Run: headless pygame with SDL's dummy video driver; simulated clock (each Clock.tick advances the game by its frame time, no real sleeping); random seed 0; keys injected as events and as key.get_pressed() state; no mouse input.
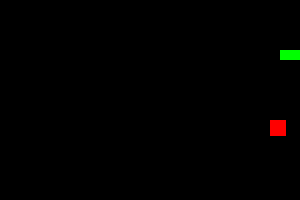
Frame 1 of 1 · flips 1–60 · no input (game ended)

The pygame program that drew these frames:

import pygame
import random 
import time 

pygame.init()
cell_size = 10

screen = pygame.display.set_mode((300,200))
pygame.display.set_caption("Snake game")

snake = [(50, 50), (40, 50), (30, 50)]
snake_dir = (cell_size, 0)

def spawn_food():
    food_x = random.randint(0, (300 - cell_size) // cell_size) * cell_size # generate coordinate for (x,y)
    food_y = random.randint(0, (200 - cell_size) // cell_size) * cell_size
    
    food_size = random.randint(10, 20)  #generate random size for apple 
    return (food_x, food_y, food_size)
def draw_snake():
    for segment in snake:  # draw snake
        pygame.draw.rect(screen,(0,255,0), (*segment, cell_size, cell_size))

def draw_food():
    if food is not None : #if food exists , draw the food
        pygame.draw.rect(screen, (255,0,0), (food[0],food[1], food[2], food[2]))
food = spawn_food() 
running = True 
score_apples = 0

last_food = time.time()

food_delay = 5

clock = pygame.time.Clock()

while running :
    for event in pygame.event.get():
        if event.type==pygame.QUIT:
            running = False 
        elif event.type == pygame.KEYDOWN:
            if event.key == pygame.K_UP and snake_dir != (0,cell_size):
                snake_dir = (0, -cell_size)
            elif event.key == pygame.K_DOWN and snake_dir != (0, -cell_size):
                snake_dir = (0, cell_size)
            elif event.key == pygame.K_LEFT and snake_dir != (cell_size, 0):
                snake_dir = (-cell_size, 0)
            elif event.key == pygame.K_RIGHT and snake_dir != (-cell_size, 0):
                snake_dir = (cell_size, 0)

    new_head = (snake[0][0] + snake_dir[0], snake[0][1] + snake_dir[1])
    snake.insert(0, new_head)
    
    if food and time.time() - last_food >= food_delay:
        food = None 
    
    if food is None and time.time() - last_food >= 1:
        food = spawn_food()
        last_food = time.time()
    
    if food and (new_head[0] in range(food[0], food[0] + food[2]) and 
            new_head[1] in range(food[1], food[1] + food[2])): #we check the collision between snake and apple 
            score_apples += 1
            food = None  
            last_food = time.time() #update the time 
    else:
        snake.pop() #remove the хвост snake
        
    
    if (new_head[0] < 0 or new_head[0] >= 300 or new_head[1] < 0 or new_head[1] >= 200 or new_head in snake[1:]):
        running = False  #checking collisions by itself 
    
    screen.fill((0, 0, 0))
    draw_snake()
    draw_food()
  
    pygame.display.flip()
    clock.tick(5)
print(score_apples)
pygame.quit()
